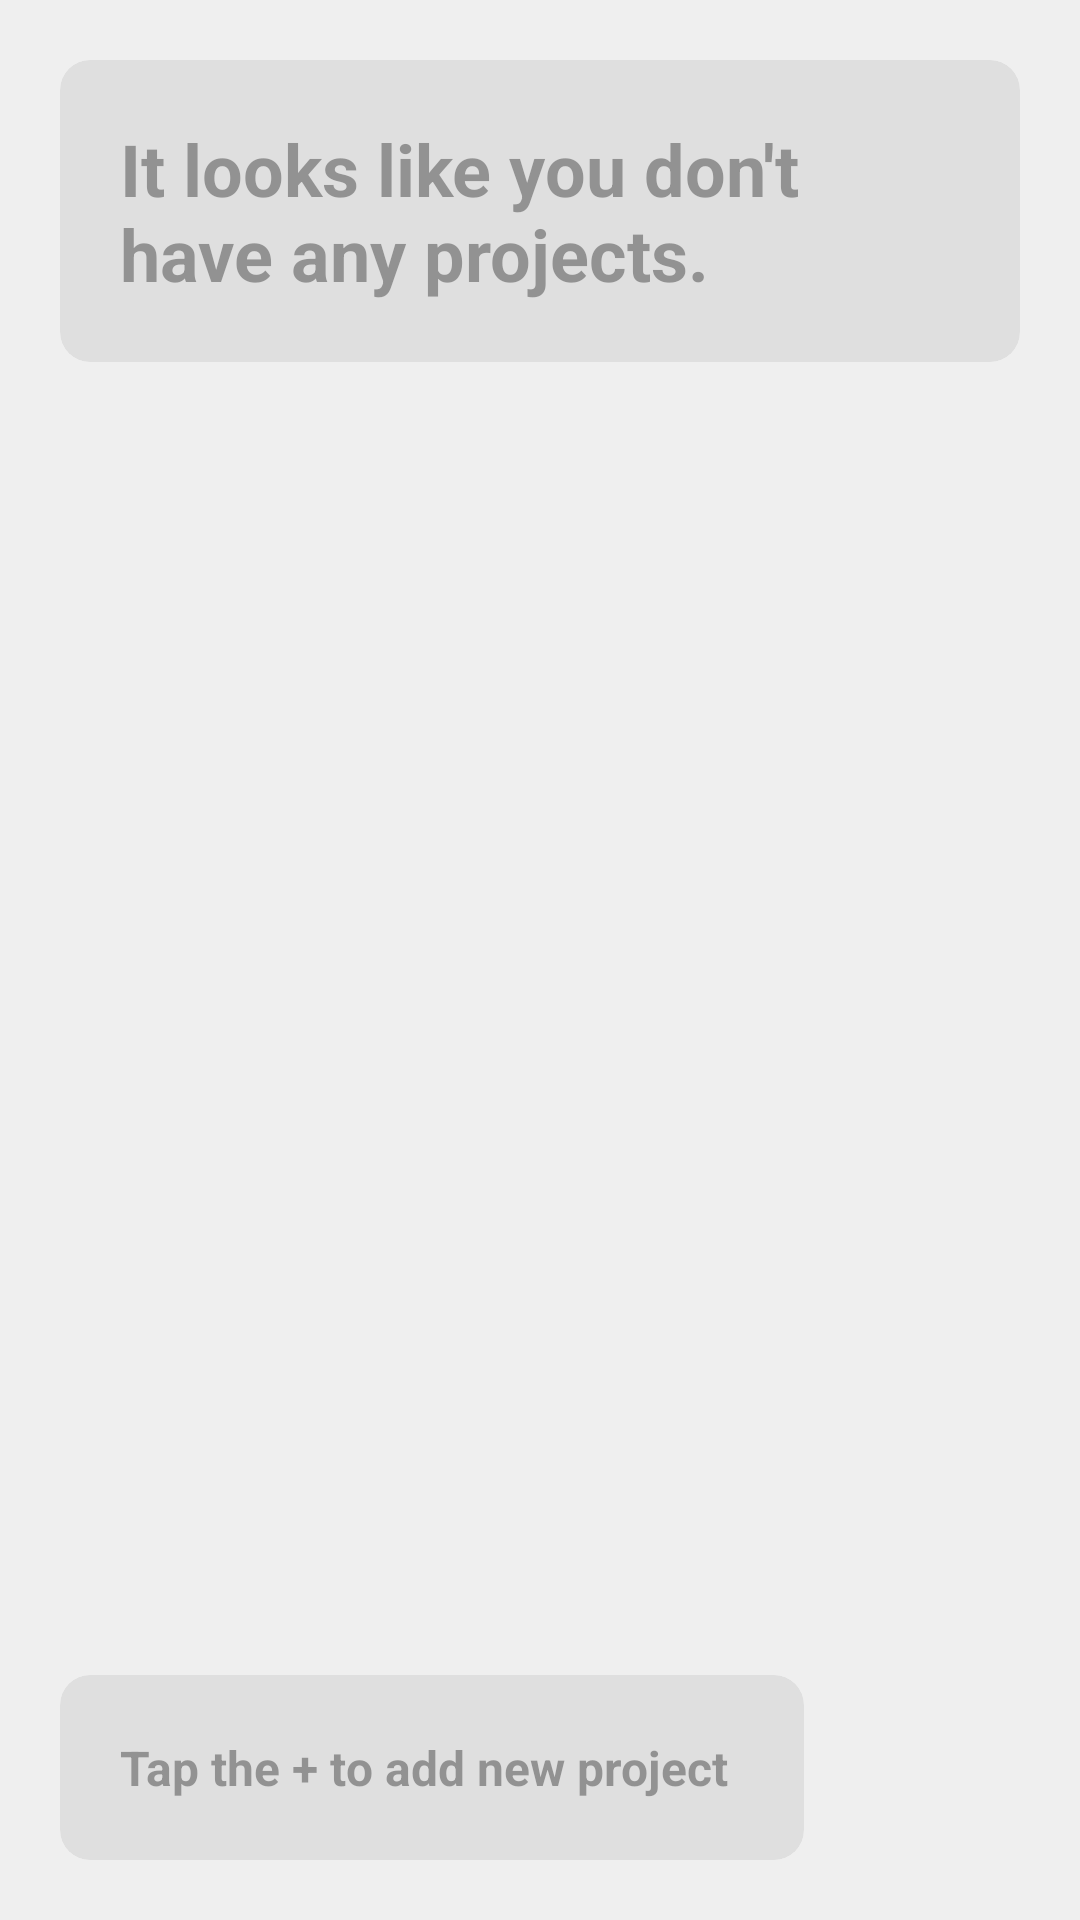

Layout XML and referenced resources for this Android screen:
<!-- AndroidManifest.xml: application theme Theme.TaskManagerAndroidNoActionbar -->
<!-- res/layout/empty_porject_list_card.xml -->
<?xml version="1.0" encoding="utf-8"?>
<androidx.constraintlayout.widget.ConstraintLayout xmlns:android="http://schemas.android.com/apk/res/android"
    xmlns:app="http://schemas.android.com/apk/res-auto"
    android:layout_width="match_parent"
    android:layout_height="match_parent"
    android:background="?attr/backgroundColor">

    <androidx.cardview.widget.CardView
        android:layout_width="match_parent"
        android:layout_height="wrap_content"
        android:layout_marginHorizontal="20dp"
        android:layout_marginTop="20dp"
        android:clipChildren="false"
        android:clipToPadding="false"
        app:cardBackgroundColor="?attr/background"
        app:cardCornerRadius="10dp"
        app:cardElevation="0dp"
        app:cardPreventCornerOverlap="true"
        app:layout_constraintEnd_toEndOf="parent"
        app:layout_constraintStart_toStartOf="parent"
        app:layout_constraintTop_toTopOf="parent">

        <androidx.constraintlayout.widget.ConstraintLayout
            android:layout_width="match_parent"
            android:layout_height="match_parent"
            android:alpha="0.4">

            <TextView
                android:id="@+id/project_title"
                android:layout_width="match_parent"
                android:layout_height="wrap_content"
                android:layout_marginStart="20dp"
                android:layout_marginTop="20dp"
                android:layout_marginEnd="20dp"
                android:layout_marginBottom="20dp"
                android:text="It looks like you don't have any projects."
                android:textColor="?attr/colorOnBackground"
                android:textSize="24sp"
                android:textStyle="bold"
                app:layout_constraintBottom_toBottomOf="parent"
                app:layout_constraintEnd_toEndOf="parent"
                app:layout_constraintStart_toStartOf="parent"
                app:layout_constraintTop_toTopOf="parent" />

        </androidx.constraintlayout.widget.ConstraintLayout>
    </androidx.cardview.widget.CardView>

    <androidx.cardview.widget.CardView
        android:layout_width="wrap_content"
        android:layout_height="0dp"
        android:layout_marginHorizontal="20dp"
        android:layout_marginStart="20dp"
        android:layout_marginBottom="20dp"
        android:clipChildren="false"
        android:clipToPadding="false"
        app:cardBackgroundColor="?attr/background"
        app:cardCornerRadius="10dp"
        app:cardElevation="0dp"
        app:cardPreventCornerOverlap="true"
        app:layout_constraintBottom_toBottomOf="parent"
        app:layout_constraintStart_toStartOf="parent">

        <androidx.constraintlayout.widget.ConstraintLayout
            android:layout_width="match_parent"
            android:layout_height="match_parent"
            android:alpha="0.4"
            android:padding="20dp">

            <TextView
                android:id="@+id/textView"
                android:layout_width="wrap_content"
                android:layout_height="wrap_content"
                android:text="Tap the + to add new project"
                android:textColor="?attr/colorOnBackground"
                android:textSize="16sp"
                android:textStyle="bold"
                app:layout_constraintBottom_toBottomOf="parent"
                app:layout_constraintStart_toStartOf="parent"
                app:layout_constraintTop_toTopOf="parent" />

            <ImageView
                android:layout_width="wrap_content"
                android:layout_height="wrap_content"
                android:layout_marginStart="5dp"
                android:src="@drawable/ic_baseline_arrow_right_alt_24"
                app:layout_constraintBottom_toBottomOf="@+id/textView"
                app:layout_constraintStart_toEndOf="@+id/textView"
                app:layout_constraintTop_toTopOf="@+id/textView"
                android:contentDescription="TODO"
                app:tint="?attr/colorOnBackground" />
        </androidx.constraintlayout.widget.ConstraintLayout>
    </androidx.cardview.widget.CardView>
</androidx.constraintlayout.widget.ConstraintLayout>
<!-- resources referenced by this layout -->
<resources>
  <style name="Theme.TaskManagerAndroidNoActionbar" parent="Theme.MaterialComponents.DayNight.NoActionBar">
          
          <item name="colorPrimaryDark">@color/primary_dark</item>
          
          <item name="colorPrimary">@color/primary</item>
          <item name="colorPrimaryVariant">@color/primary_dark</item>
          <item name="colorOnPrimary">@color/white</item>
          
          <item name="colorSecondary">@color/secondary</item>
          <item name="colorOnSecondary">@color/black</item>
          
          <item name="background">@color/white</item>
          <item name="backgroundColor">@color/white_pure</item>
          <item name="colorOnBackground">@color/black</item>
          
          <item name="android:statusBarColor">?attr/colorPrimaryVariant</item>
          
          <item name="colorControlNormal">@color/white</item>
      </style>
  <color name="primary_dark">#03318C</color>
  <color name="primary">#035AA6</color>
  <color name="white">#FFDFDFDF</color>
  <color name="secondary">#0BB3D9</color>
  <color name="black">#FF202020</color>
  <color name="white_pure">#FFEFEFEF</color>
</resources>
